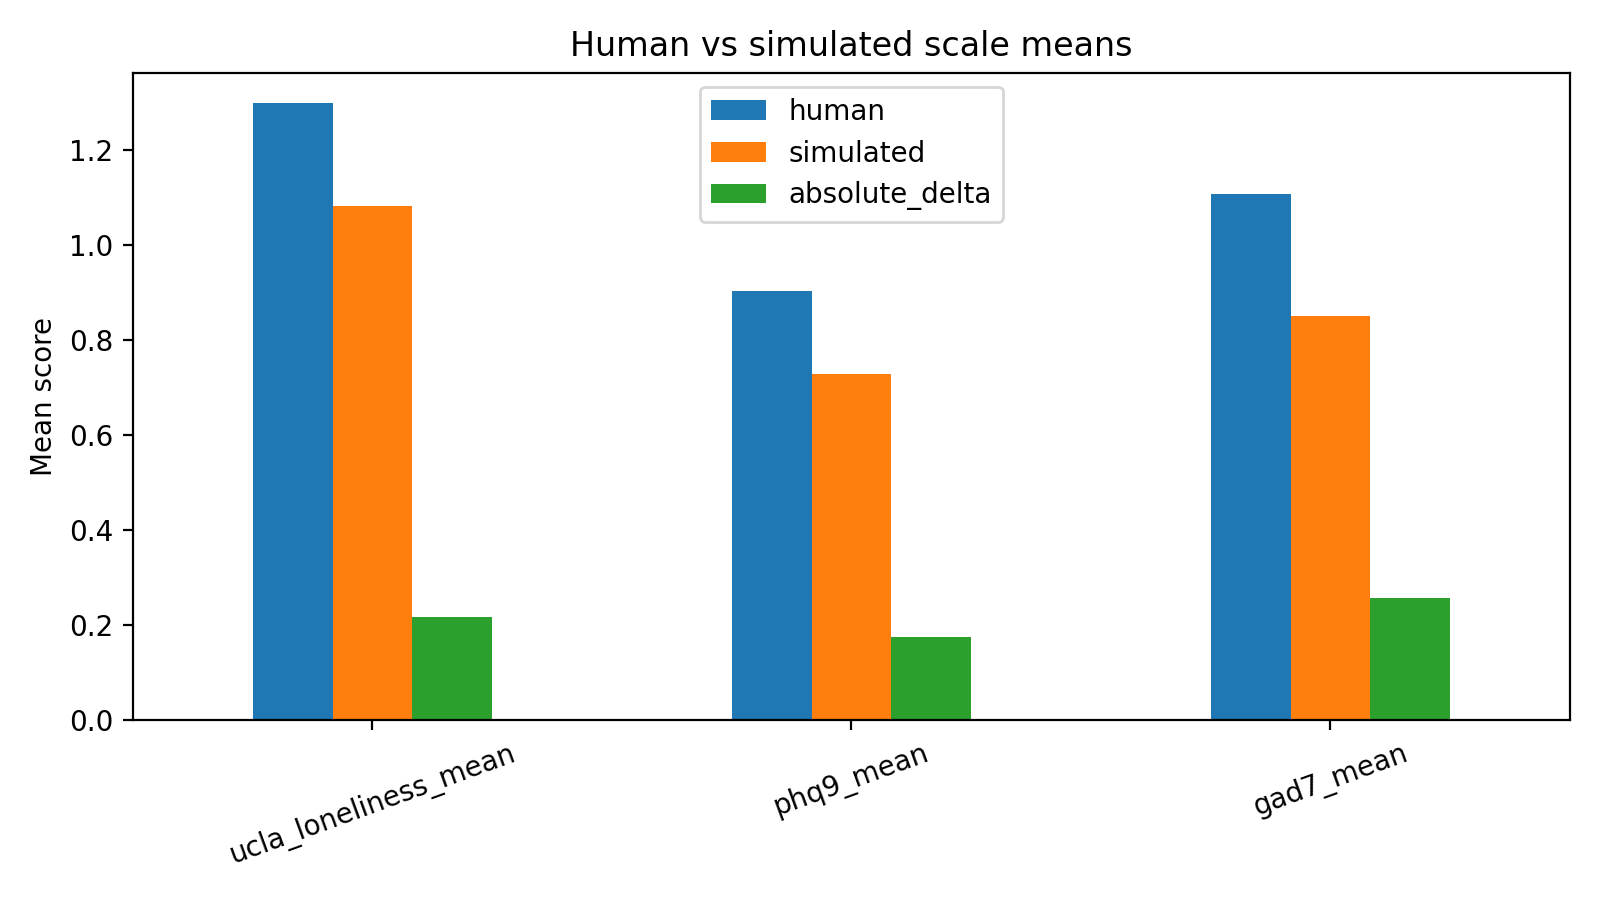

Data behind this chart, as committed beside it:
scale, human, simulated, absolute_delta
ucla_loneliness_mean, 1.298, 1.083, 0.2156
phq9_mean, 0.9042, 0.7292, 0.175
gad7_mean, 1.107, 0.85, 0.2571
